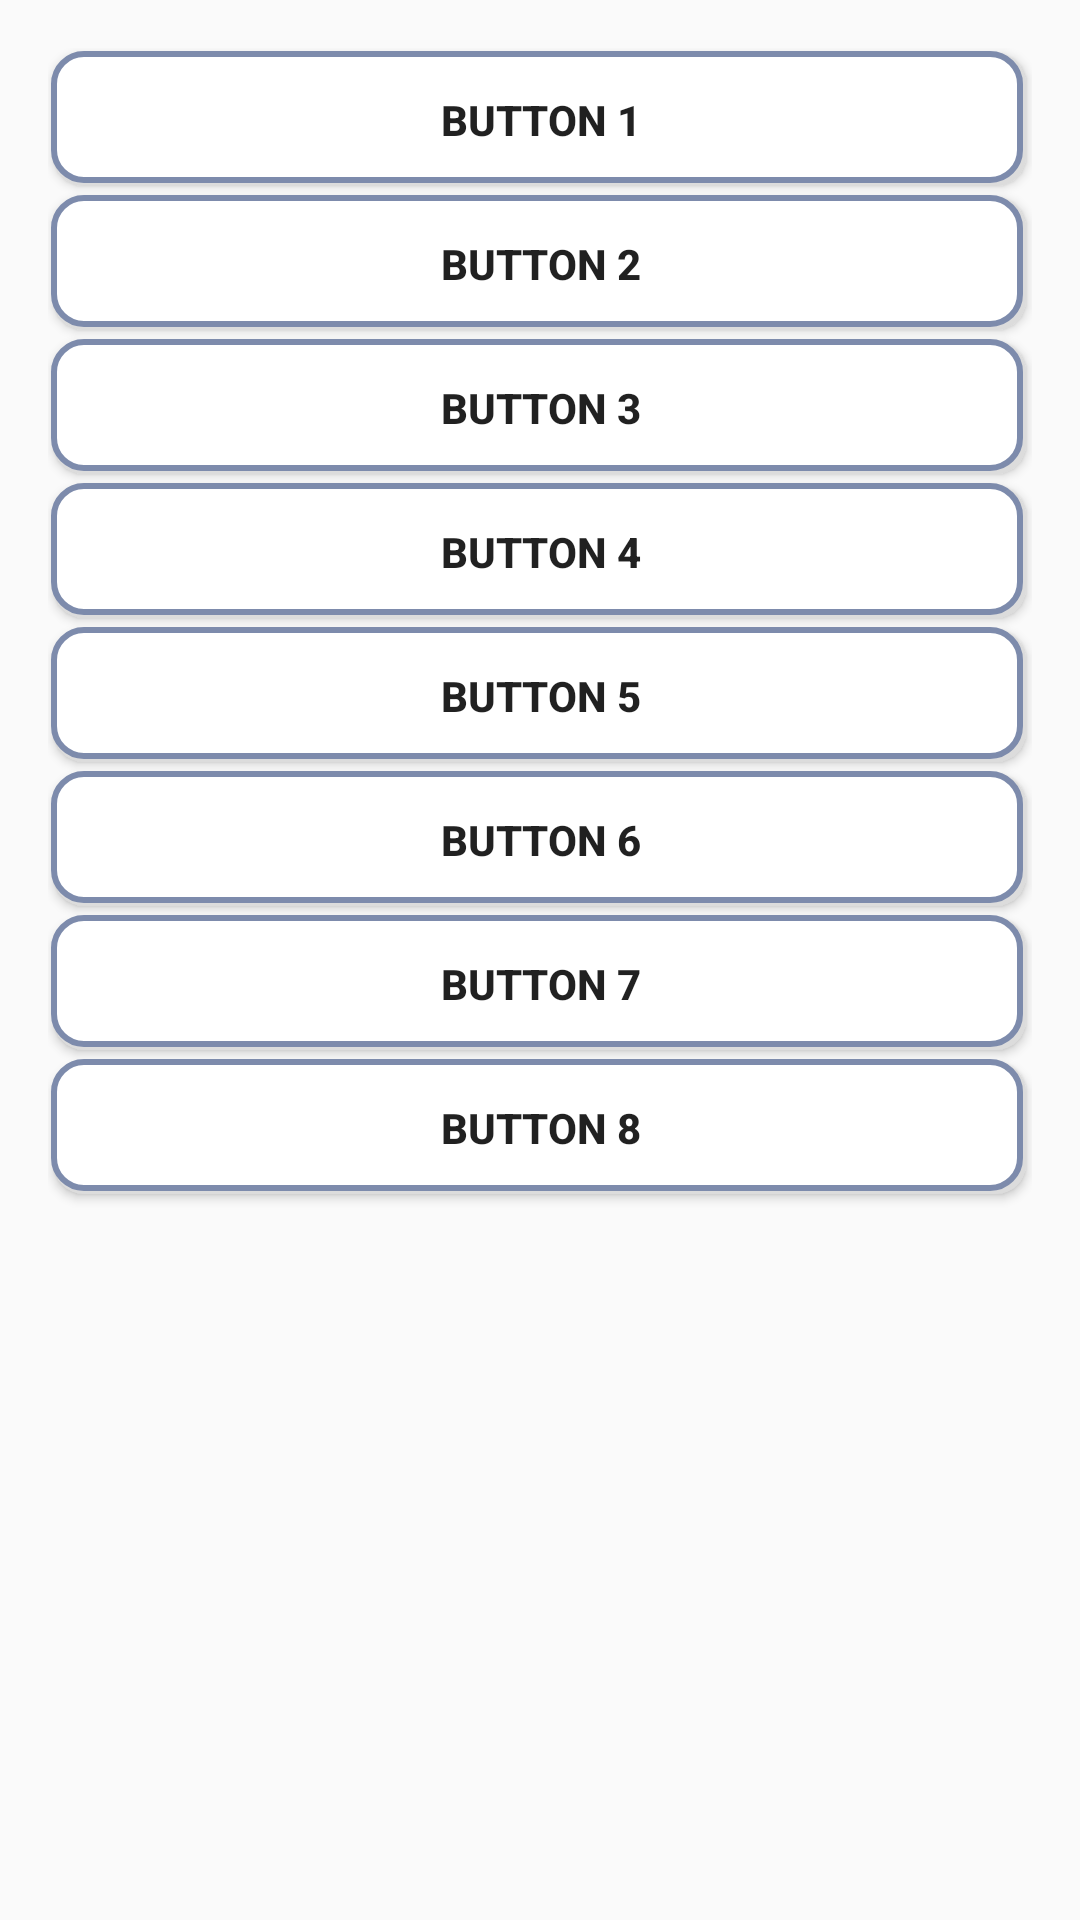

Android layout source for this screen:
<!-- AndroidManifest.xml: application theme Theme.AppCompat.DayNight.NoActionBar -->
<!-- res/layout/content_main.xml -->
<?xml version="1.0" encoding="utf-8"?>
<LinearLayout xmlns:android="http://schemas.android.com/apk/res/android"
    xmlns:tools="http://schemas.android.com/tools"
    android:layout_width="match_parent"
    android:layout_height="match_parent"
    android:orientation="vertical"
    android:padding="16dp"
    tools:context=".MainActivity">

    <Button
        android:id="@+id/button1"
        android:layout_width="match_parent"
        android:layout_height="wrap_content"
        android:background="@drawable/btn_blue"
        android:textStyle="bold"
        android:text="Button 1" />

    <Button
        android:id="@+id/button2"
        android:layout_width="match_parent"
        android:layout_height="wrap_content"
        android:background="@drawable/btn_blue"
        android:textStyle="bold"
        android:text="Button 2" />

    <Button
        android:id="@+id/button3"
        android:layout_width="match_parent"
        android:layout_height="wrap_content"
        android:background="@drawable/btn_blue"
        android:textStyle="bold"
        android:text="Button 3" />

    <Button
        android:id="@+id/button4"
        android:layout_width="match_parent"
        android:layout_height="wrap_content"
        android:background="@drawable/btn_blue"
        android:textStyle="bold"
        android:text="Button 4" />

    <Button
        android:id="@+id/button5"
        android:layout_width="match_parent"
        android:layout_height="wrap_content"
        android:background="@drawable/btn_blue"
        android:textStyle="bold"
        android:text="Button 5" />

    <Button
        android:id="@+id/button6"
        android:layout_width="match_parent"
        android:layout_height="wrap_content"
        android:background="@drawable/btn_blue"
        android:textStyle="bold"
        android:text="Button 6" />

    <Button
        android:id="@+id/button7"
        android:layout_width="match_parent"
        android:layout_height="wrap_content"
        android:background="@drawable/btn_blue"
        android:textStyle="bold"
        android:text="Button 7" />

    <Button
        android:id="@+id/button8"
        android:layout_width="match_parent"
        android:layout_height="wrap_content"
        android:background="@drawable/btn_blue"
        android:textStyle="bold"
        android:text="Button 8" />

</LinearLayout>
<!-- resources referenced by this layout -->
<resources>
  <!-- drawable btn_blue (drawable) -->
  <?xml version="1.0" encoding="utf-8"?>
  <layer-list xmlns:android="http://schemas.android.com/apk/res/android">
      <item android:left="2dp" android:top="2dp" android:right="2dp" android:bottom="2dp">
          <shape android:shape="rectangle">
              <solid android:color="#DCDCDC"/>
              <corners android:radius="10dp"/>
              <padding android:left="1dp" android:top="1dp" android:right="1dp" android:bottom="1dp"/>
          </shape>
      </item>
      <item android:bottom="2dp" android:right="2dp">
          <shape android:shape="rectangle">
              <solid android:color="#FFFFFF"/>
              <corners android:radius="10dp"/>
              <stroke android:width="2dp" android:color="#7D8BAC"/>
          </shape>
      </item>
  </layer-list>
</resources>
